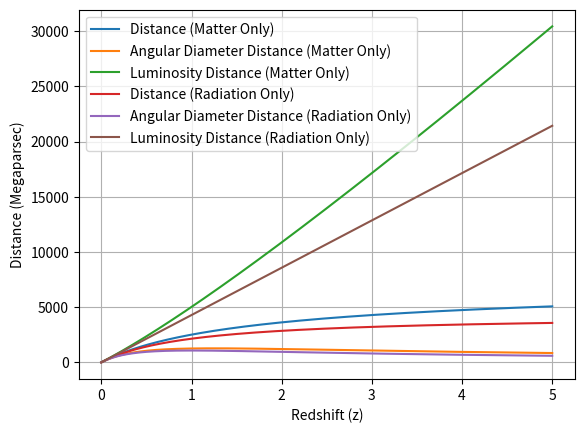

Reproduce this figure in Python.
import numpy as np
import matplotlib.pyplot as plt

H_0 = 70/3.086e19
c = 3e8
dh = (c/H_0) / 3.086e22
th = 1/H_0

wm = 0.0
wr = 1./3.
z = 5.0
n = 1000

zp = np.linspace(0, z, n)
dpm = np.zeros(n)
dam = np.zeros(n)
dlm = np.zeros(n)
dpr = np.zeros(n)
dar = np.zeros(n)
dlr = np.zeros(n)

def dpp(z, w):
    return 2 * dh / (3 * w + 1) * (1 - (1 + z) ** (- (3 * w + 1) / 2))

for i in range(n):
    dpm[i] = dpp(zp[i], wm)
    dpr[i] = dpp(zp[i], wr)
    dam[i] = dpm[i] / (1 + zp[i])
    dar[i] = dpr[i] / (1 + zp[i])
    dlm[i] = dpm[i] * (1 + zp[i])
    dlr[i] = dpr[i] * (1 + zp[i])

agem = (th * 2 / (3*(1+wm))) / (np.pi*1e16)
ager = (th * 2 / (3*(1+wr))) / (np.pi*1e16)

print("Age of matter only universe =",agem,"billion years")
print("Age of radiation only universe =",ager,"billion years")
plt.plot(zp,dpm,label="Distance (Matter Only)")
plt.plot(zp,dam,label="Angular Diameter Distance (Matter Only)")
plt.plot(zp,dlm,label="Luminosity Distance (Matter Only)")
plt.plot(zp,dpr,label="Distance (Radiation Only)")
plt.plot(zp,dar,label="Angular Diameter Distance (Radiation Only)")
plt.plot(zp,dlr,label="Luminosity Distance (Radiation Only)")
plt.xlabel("Redshift (z)")
plt.ylabel("Distance (Megaparsec)")
plt.legend()
plt.grid()
plt.show()
